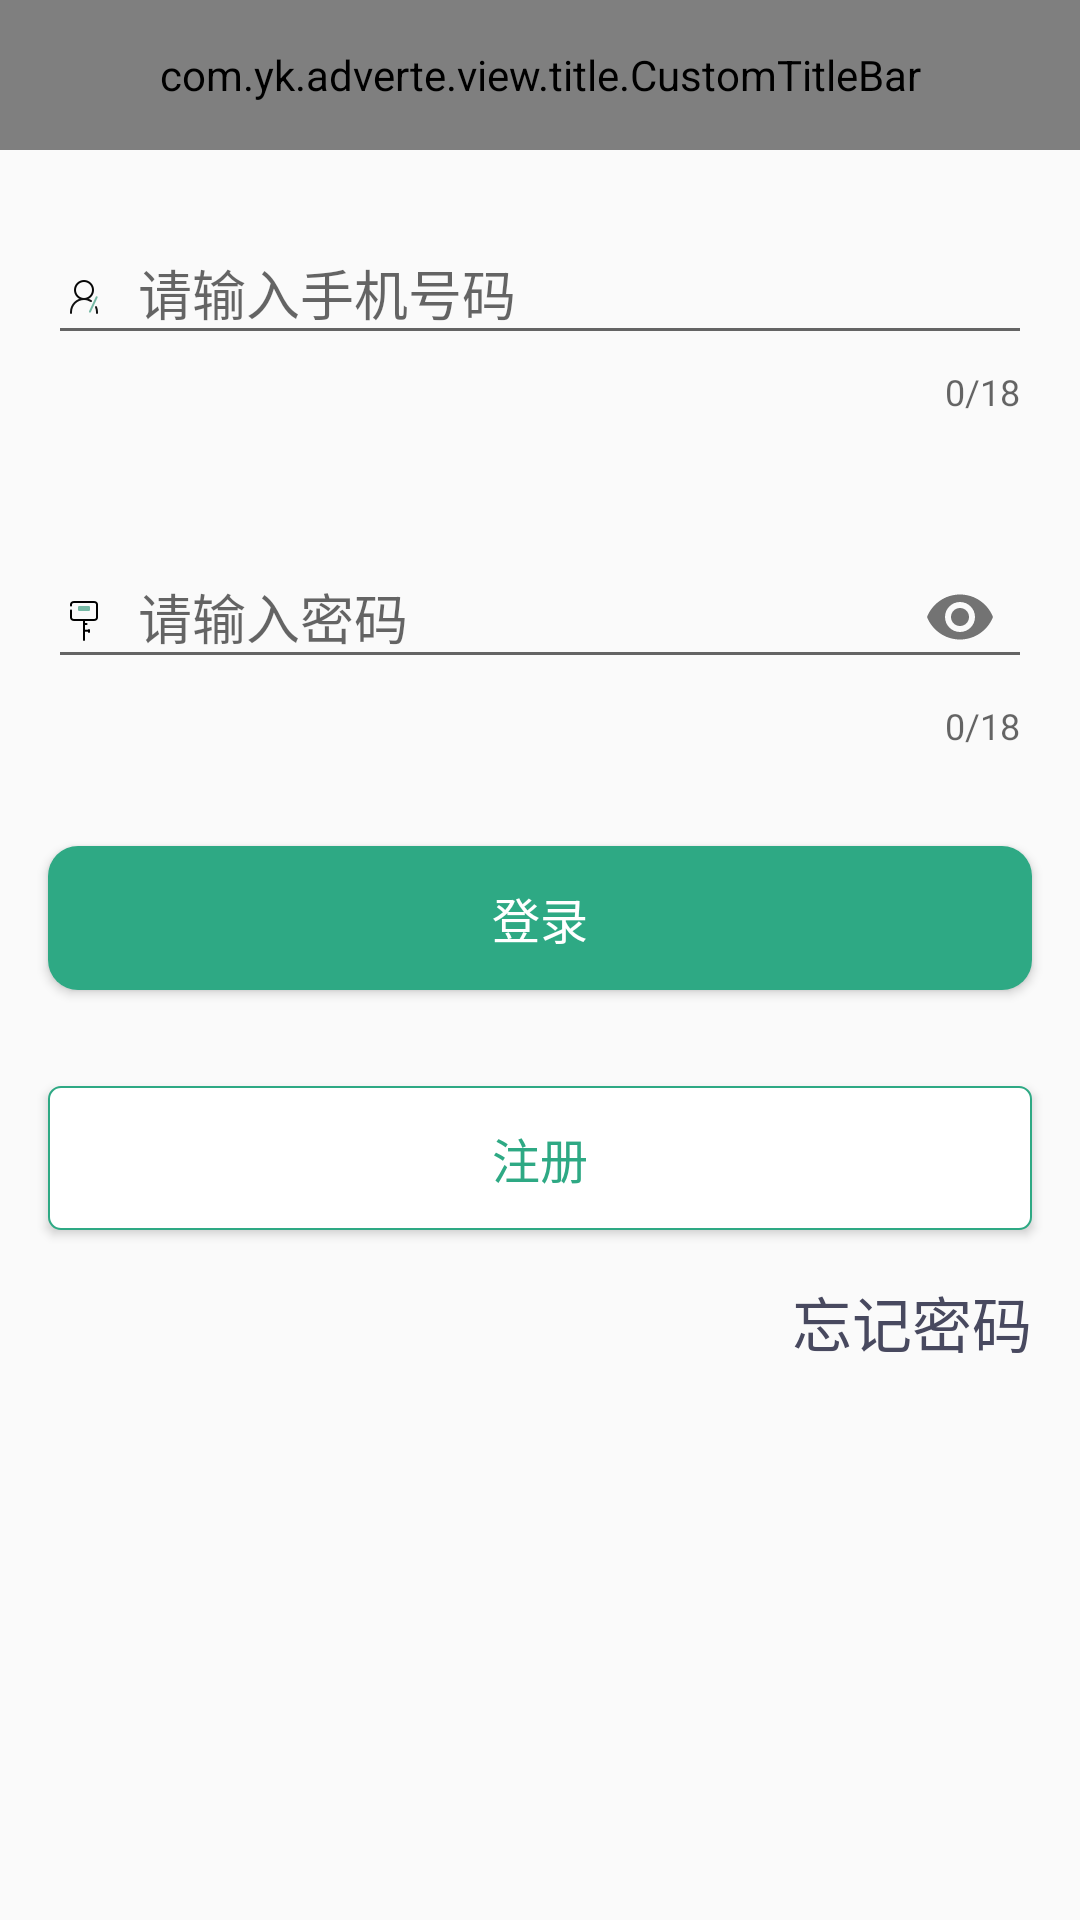

Write the Android layout XML for this screen, with the resource values it uses.
<!-- AndroidManifest.xml: application theme AppTheme -->
<!-- res/layout/activity_login.xml -->
<?xml version="1.0" encoding="utf-8"?>
<android.support.v4.widget.NestedScrollView xmlns:android="http://schemas.android.com/apk/res/android"
    xmlns:app="http://schemas.android.com/apk/res-auto"
    android:layout_width="match_parent"
    android:layout_height="match_parent"
    android:fitsSystemWindows="true"
    android:descendantFocusability="blocksDescendants">

    <LinearLayout
        android:layout_width="match_parent"
        android:layout_height="match_parent"
        android:orientation="vertical">


        <com.yk.adverte.view.title.CustomTitleBar
            android:id="@+id/login_titleBar"
            android:layout_width="match_parent"
            android:layout_height="50dp"
            android:background="@color/colorPrimary"
            android:clipToPadding="true"
            app:middleTextColor="@color/white"
            app:middleTextSize="20sp"
            app:middleTitle="@string/text_login" />

        <android.support.design.widget.TextInputLayout
            android:id="@+id/txt_login_phone"
            android:layout_width="match_parent"
            android:layout_height="wrap_content"
            android:layout_margin="16dp"
            android:focusableInTouchMode="true"
            android:orientation="vertical"
            app:counterEnabled="true"
            app:counterMaxLength="18">

            <android.support.design.widget.TextInputEditText
                android:id="@+id/edt_login_phone"
                android:layout_width="match_parent"
                android:layout_height="wrap_content"
                android:drawableLeft="@drawable/ic_account"
                android:drawablePadding="10dp"
                android:drawableStart="@drawable/ic_account"
                android:gravity="center_vertical"
                android:hint="@string/input_phone"
                android:inputType="number" />
        </android.support.design.widget.TextInputLayout>

        <android.support.design.widget.TextInputLayout
            android:id="@+id/txt_login_pass"
            android:layout_width="match_parent"
            android:layout_height="wrap_content"
            android:layout_margin="16dp"
            android:focusableInTouchMode="true"
            app:counterEnabled="true"
            app:counterMaxLength="18"
            app:passwordToggleEnabled="true">

            <android.support.design.widget.TextInputEditText
                android:id="@+id/edt_login_pass"
                android:layout_width="match_parent"
                android:layout_height="wrap_content"
                android:drawableLeft="@drawable/ic_password"
                android:drawablePadding="10dp"
                android:drawableStart="@drawable/ic_password"
                android:gravity="center_vertical"
                android:hint="@string/input_password"
                android:inputType="textPassword" />
        </android.support.design.widget.TextInputLayout>

        <Button
            android:id="@+id/btn_login"
            android:layout_width="match_parent"
            android:layout_height="wrap_content"
            android:layout_margin="16dp"
            android:background="@drawable/btn_normal_background"
            android:text="@string/text_login"
            android:textColor="@color/white"
            android:textSize="16sp" />

        <Button
            android:id="@+id/btn_register"
            android:layout_width="match_parent"
            android:layout_height="wrap_content"
            android:layout_margin="16dp"
            android:background="@drawable/btn_bg_color"
            android:text="@string/text_register"
            android:textColor="@color/green"
            android:textSize="16sp" />

        <TextView
            android:id="@+id/txt_forget_password"
            android:layout_width="match_parent"
            android:layout_height="wrap_content"
            android:layout_gravity="right"
            android:layout_marginRight="16dp"
            android:gravity="right"
            android:text="@string/text_forget_password"
            android:textColor="@color/txt_color"
            android:textSize="20sp" />
    </LinearLayout>
</android.support.v4.widget.NestedScrollView>
<!-- resources referenced by this layout -->
<resources>
  <color name="colorPrimary">#6BBEB8</color>
  <color name="green">#2ea984</color>
  <color name="txt_color">#48495F</color>
  <color name="white">#ffffff</color>
  <!-- drawable btn_bg_color (drawable) -->
  <?xml version="1.0" encoding="utf-8"?>
  <shape xmlns:android="http://schemas.android.com/apk/res/android"
      android:shape="rectangle">
  
      <corners android:radius="4dp"/>
  
      <padding
          android:bottom="5dp"
          android:left="5dp"
          android:right="5dp"
          android:top="5dp"/>
  
      <stroke android:width="2px"
          android:color="@color/dark_green"/>
  
  
      <solid android:color="@color/white"/>
  
  
  </shape>
  <!-- drawable btn_normal_background (drawable) -->
  <?xml version="1.0" encoding="utf-8"?>
  <shape xmlns:android="http://schemas.android.com/apk/res/android"
      android:shape="rectangle">
  
      <corners android:radius="10dp"/>
  
      <padding
          android:bottom="5dp"
          android:left="5dp"
          android:right="5dp"
          android:top="5dp"/>
  
      <solid android:color="@color/green"/>
  
  </shape>
  <!-- drawable ic_account: png bitmap (drawable-xxhdpi, 1205 bytes) -->
  <!-- drawable ic_password: png bitmap (drawable-xxhdpi, 504 bytes) -->
  <string name="input_password">请输入密码</string>
  <string name="input_phone">请输入手机号码</string>
  <string name="text_forget_password">忘记密码</string>
  <string name="text_login">登录</string>
  <string name="text_register">注册</string>
  <style name="AppTheme" parent="Theme.AppCompat.Light.DarkActionBar">
          
          <item name="colorPrimary">@color/colorPrimary</item>
          <item name="colorPrimaryDark">@color/colorPrimaryDark</item>
          <item name="colorAccent">@color/colorAccent</item>
          <item name="android:windowIsTranslucent">true</item>
          <item name="android:windowNoTitle">true</item>
      </style>
  <color name="dark_green">#2EA984</color>
  <color name="colorPrimaryDark">#3F51B5</color>
  <color name="colorAccent">#FF4081</color>
</resources>
